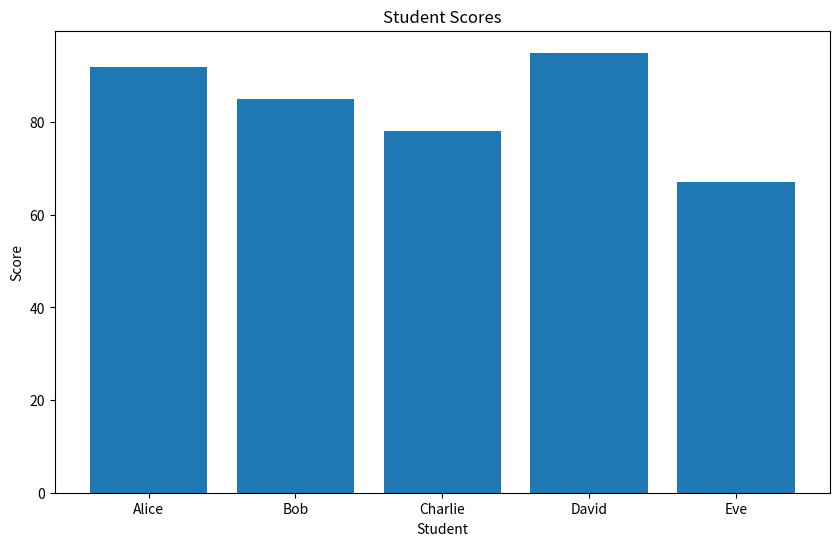

Python code for this plot:
import pandas as pd
import matplotlib.pyplot as plt

# Sammple data
data = {
    'Name': ['Alice', 'Bob', 'Charlie', 'David', 'Eve'],
    'Score': [92, 85, 78, 95, 67],
}

 # Create DataFrame
df = pd.DataFrame(data)

# Calculate statistics
avg_score = df['Score'].mean()
print(f"Average score: {avg_score:.2f}")

# Create a simple bar chart
plt.figure(figsize=(10, 6))
plt.bar(df['Name'], df['Score'])
plt.title('Student Scores')
plt.xlabel('Student')
plt.ylabel('Score')
plt.savefig('student_scores.png')
print("Chart saved as student_scores.png")